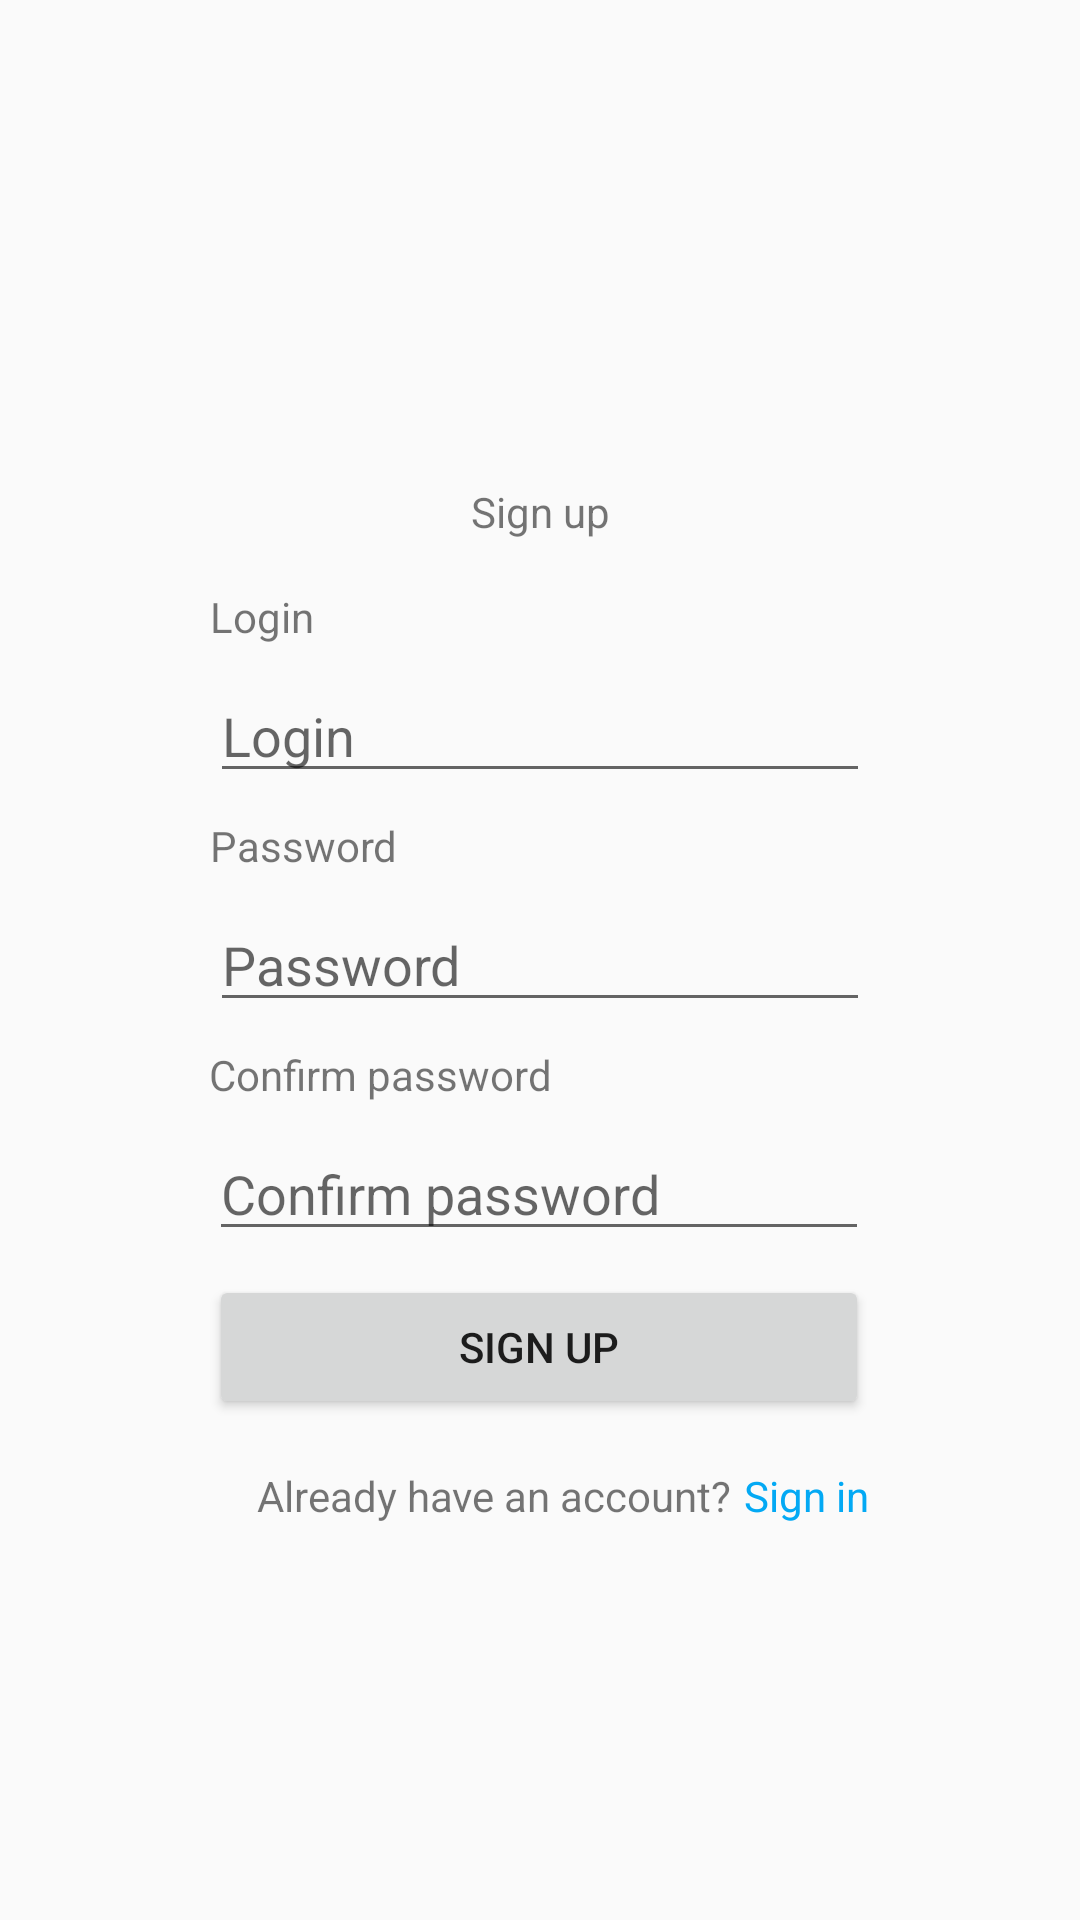

Android layout source for this screen:
<!-- AndroidManifest.xml: application theme AppTheme -->
<!-- res/layout/activity_sign_up.xml -->
<?xml version="1.0" encoding="utf-8"?>
<androidx.constraintlayout.widget.ConstraintLayout xmlns:android="http://schemas.android.com/apk/res/android"
    android:layout_width="match_parent"
    android:layout_height="match_parent"
    xmlns:app="http://schemas.android.com/apk/res-auto">

    <ProgressBar
        android:id="@+id/progressBar"
        style="?android:attr/progressBarStyle"
        android:layout_width="wrap_content"
        android:layout_height="wrap_content"
        android:layout_marginBottom="24dp"
        android:visibility="gone"
        app:layout_constraintBottom_toTopOf="@+id/head"
        app:layout_constraintEnd_toEndOf="parent"
        app:layout_constraintStart_toStartOf="parent" />

    <TextView
        android:id="@+id/head"
        android:layout_width="wrap_content"
        android:layout_height="wrap_content"
        android:layout_marginBottom="16dp"
        android:text="@string/sign_up"
        app:layout_constraintBottom_toTopOf="@+id/loginText"
        app:layout_constraintEnd_toEndOf="parent"
        app:layout_constraintStart_toStartOf="parent" />

    <TextView
        android:id="@+id/loginText"
        android:layout_width="wrap_content"
        android:layout_height="wrap_content"
        android:layout_marginBottom="8dp"
        android:text="@string/login"
        app:layout_constraintBottom_toTopOf="@+id/login"
        app:layout_constraintStart_toStartOf="@+id/login" />

    <EditText
        android:id="@+id/login"
        android:layout_width="220dp"
        android:layout_height="wrap_content"
        android:layout_marginBottom="8dp"
        android:autofillHints="@string/login"
        android:ems="10"
        android:hint="@string/login"
        android:inputType="textPersonName"
        app:layout_constraintBottom_toTopOf="@+id/passwordText"
        app:layout_constraintEnd_toEndOf="parent"
        app:layout_constraintStart_toStartOf="parent" />

    <TextView
        android:id="@+id/passwordText"
        android:layout_width="wrap_content"
        android:layout_height="wrap_content"
        android:layout_marginBottom="8dp"
        android:text="@string/password"
        app:layout_constraintBottom_toTopOf="@+id/password"
        app:layout_constraintStart_toStartOf="@+id/password" />

    <EditText
        android:id="@+id/password"
        android:layout_width="220dp"
        android:layout_height="wrap_content"
        android:ems="10"
        android:hint="@string/password"
        android:autofillHints="@string/password"
        android:inputType="textPassword"
        app:layout_constraintBottom_toBottomOf="parent"
        app:layout_constraintEnd_toEndOf="parent"
        app:layout_constraintStart_toStartOf="parent"
        app:layout_constraintTop_toTopOf="parent" />

    <TextView
        android:id="@+id/confirmPasswordText"
        android:layout_width="wrap_content"
        android:layout_height="wrap_content"
        android:layout_marginTop="8dp"
        android:text="@string/confirm_password"
        app:layout_constraintStart_toStartOf="@+id/confirmPassword"
        app:layout_constraintTop_toBottomOf="@+id/password" />

    <EditText
        android:id="@+id/confirmPassword"
        android:layout_width="220dp"
        android:layout_height="wrap_content"
        android:layout_marginTop="8dp"
        android:autofillHints="@string/password"
        android:ems="10"
        android:hint="@string/confirm_password"
        android:inputType="textPassword"
        app:layout_constraintEnd_toEndOf="parent"
        app:layout_constraintHorizontal_bias="0.497"
        app:layout_constraintStart_toStartOf="parent"
        app:layout_constraintTop_toBottomOf="@+id/confirmPasswordText" />

    <Button
        android:id="@+id/signUpButton"
        android:layout_width="220dp"
        android:layout_height="wrap_content"
        android:layout_marginTop="8dp"
        android:text="@string/sign_up"
        app:layout_constraintEnd_toEndOf="parent"
        app:layout_constraintHorizontal_bias="0.497"
        app:layout_constraintStart_toStartOf="parent"
        app:layout_constraintTop_toBottomOf="@+id/confirmPassword" />

    <TextView
        android:id="@+id/textView"
        android:layout_width="wrap_content"
        android:layout_height="19dp"
        android:layout_marginTop="16dp"
        android:layout_marginEnd="4dp"
        android:text="@string/already_have_an_account"
        app:layout_constraintEnd_toStartOf="@+id/signInButton"
        app:layout_constraintTop_toBottomOf="@+id/signUpButton" />

    <TextView
        android:id="@+id/signInButton"
        android:layout_width="wrap_content"
        android:layout_height="wrap_content"
        android:layout_marginTop="16dp"
        android:text="@string/sign_in"
        android:textColor="#03A9F4"
        app:layout_constraintEnd_toEndOf="@+id/signUpButton"
        app:layout_constraintTop_toBottomOf="@+id/signUpButton" />

</androidx.constraintlayout.widget.ConstraintLayout>
<!-- resources referenced by this layout -->
<resources>
  <string name="already_have_an_account">Already have an account?</string>
  <string name="confirm_password">Confirm password</string>
  <string name="login">Login</string>
  <string name="password">Password</string>
  <string name="sign_in">Sign in</string>
  <string name="sign_up">Sign up</string>
  <style name="AppTheme" parent="Theme.AppCompat.Light.DarkActionBar">
          
          <item name="colorPrimary">@color/colorPrimary</item>
          <item name="colorPrimaryDark">@color/colorPrimaryDark</item>
          <item name="colorAccent">@color/colorAccent</item>
      </style>
  <!-- not gathered from this repository: default colours our renderer supplied (Android Studio template values) -->
  <color name="colorPrimary">#FF6200EE</color>
  <color name="colorPrimaryDark">#FF3700B3</color>
  <color name="colorAccent">#FF03DAC5</color>
</resources>
